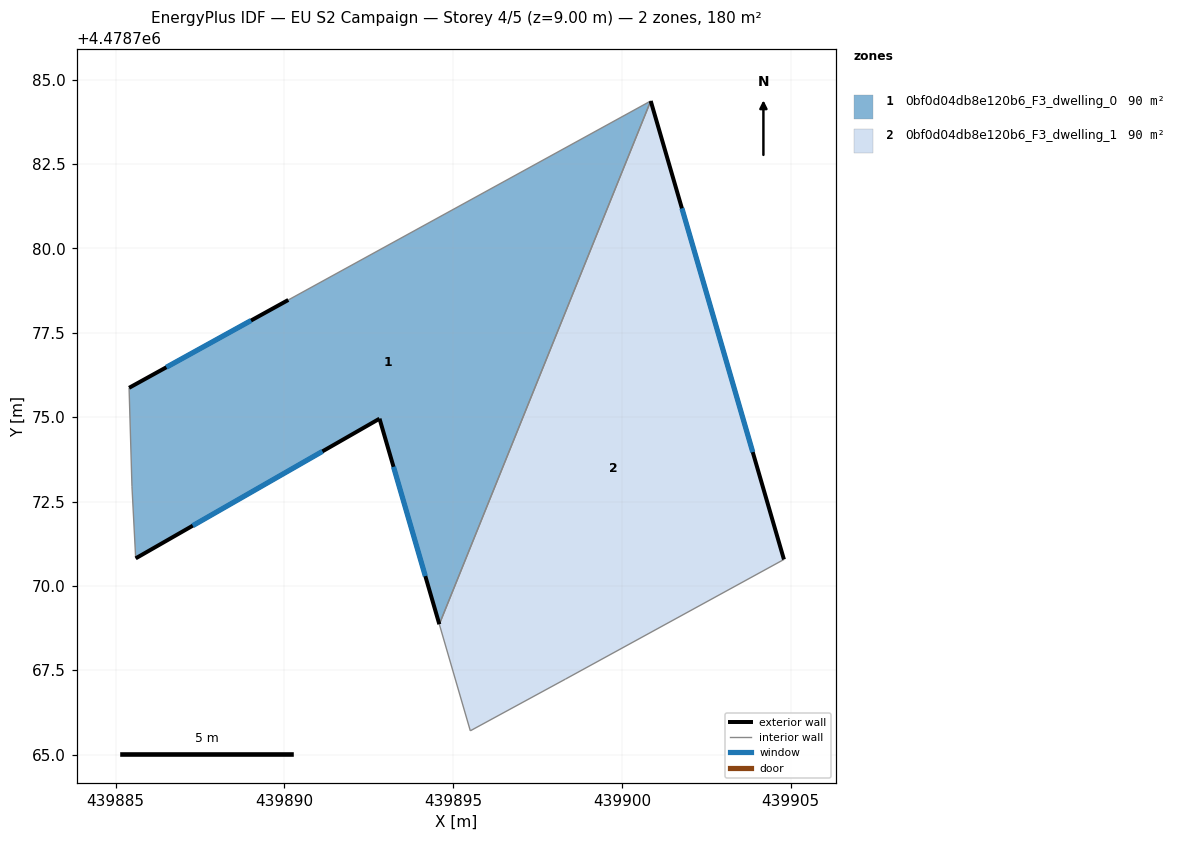
=== STOREY PLAN SPEC (per zone: floor XY polygon, exterior-wall plan segments, windows/doors) ===
zone 1: 0bf0d04db8e120b6_F3_dwelling_0  (90.2 m²)
  floor: (439894.59, 4478768.86) (439900.85, 4478784.37) (439890.11, 4478778.47) (439885.40, 4478775.87) (439885.48, 4478772.94) (439885.59, 4478770.82) (439892.82, 4478774.95)
  exterior wall: (439885.40, 4478775.87) – (439890.11, 4478778.47)  [5.4 m]
    window: (439886.50, 4478776.48) – (439889.01, 4478777.86)  [4.6 m²]
  exterior wall: (439894.59, 4478768.86) – (439892.82, 4478774.95)  [6.3 m]
    window: (439894.17, 4478770.29) – (439893.23, 4478773.53)  [5.4 m²]
  exterior wall: (439892.82, 4478774.95) – (439885.59, 4478770.82)  [8.3 m]
    window: (439891.13, 4478773.99) – (439887.28, 4478771.78)  [7.1 m²]
  interior walls: 4
zone 2: 0bf0d04db8e120b6_F3_dwelling_1  (90.2 m²)
  floor: (439904.80, 4478770.78) (439900.85, 4478784.37) (439894.59, 4478768.86) (439895.51, 4478765.71) (439898.33, 4478767.24)
  exterior wall: (439900.85, 4478784.37) – (439904.80, 4478770.78)  [14.1 m]
    window: (439901.78, 4478781.19) – (439903.87, 4478773.96)  [12.0 m²]
  interior walls: 4

=== DERIVED (storey summary) ===
Building: EU S2 Campaign
Storey: 4 of 5  (floor level z = 9.00 m)
Storey gross floor area: 180.4 m²
Zones on this storey: 2
  - 0bf0d04db8e120b6_F3_dwelling_0: floor 90.2 m²; exterior wall 20.1 m (60.2 m²); 3 window(s) 17.0 m²; WWR 28.3%
  - 0bf0d04db8e120b6_F3_dwelling_1: floor 90.2 m²; exterior wall 14.1 m (42.4 m²); 1 window(s) 12.0 m²; WWR 28.3%
Zone adjacency (shared interzone walls):
  - 0bf0d04db8e120b6_F3_dwelling_0 ↔ 0bf0d04db8e120b6_F3_dwelling_1